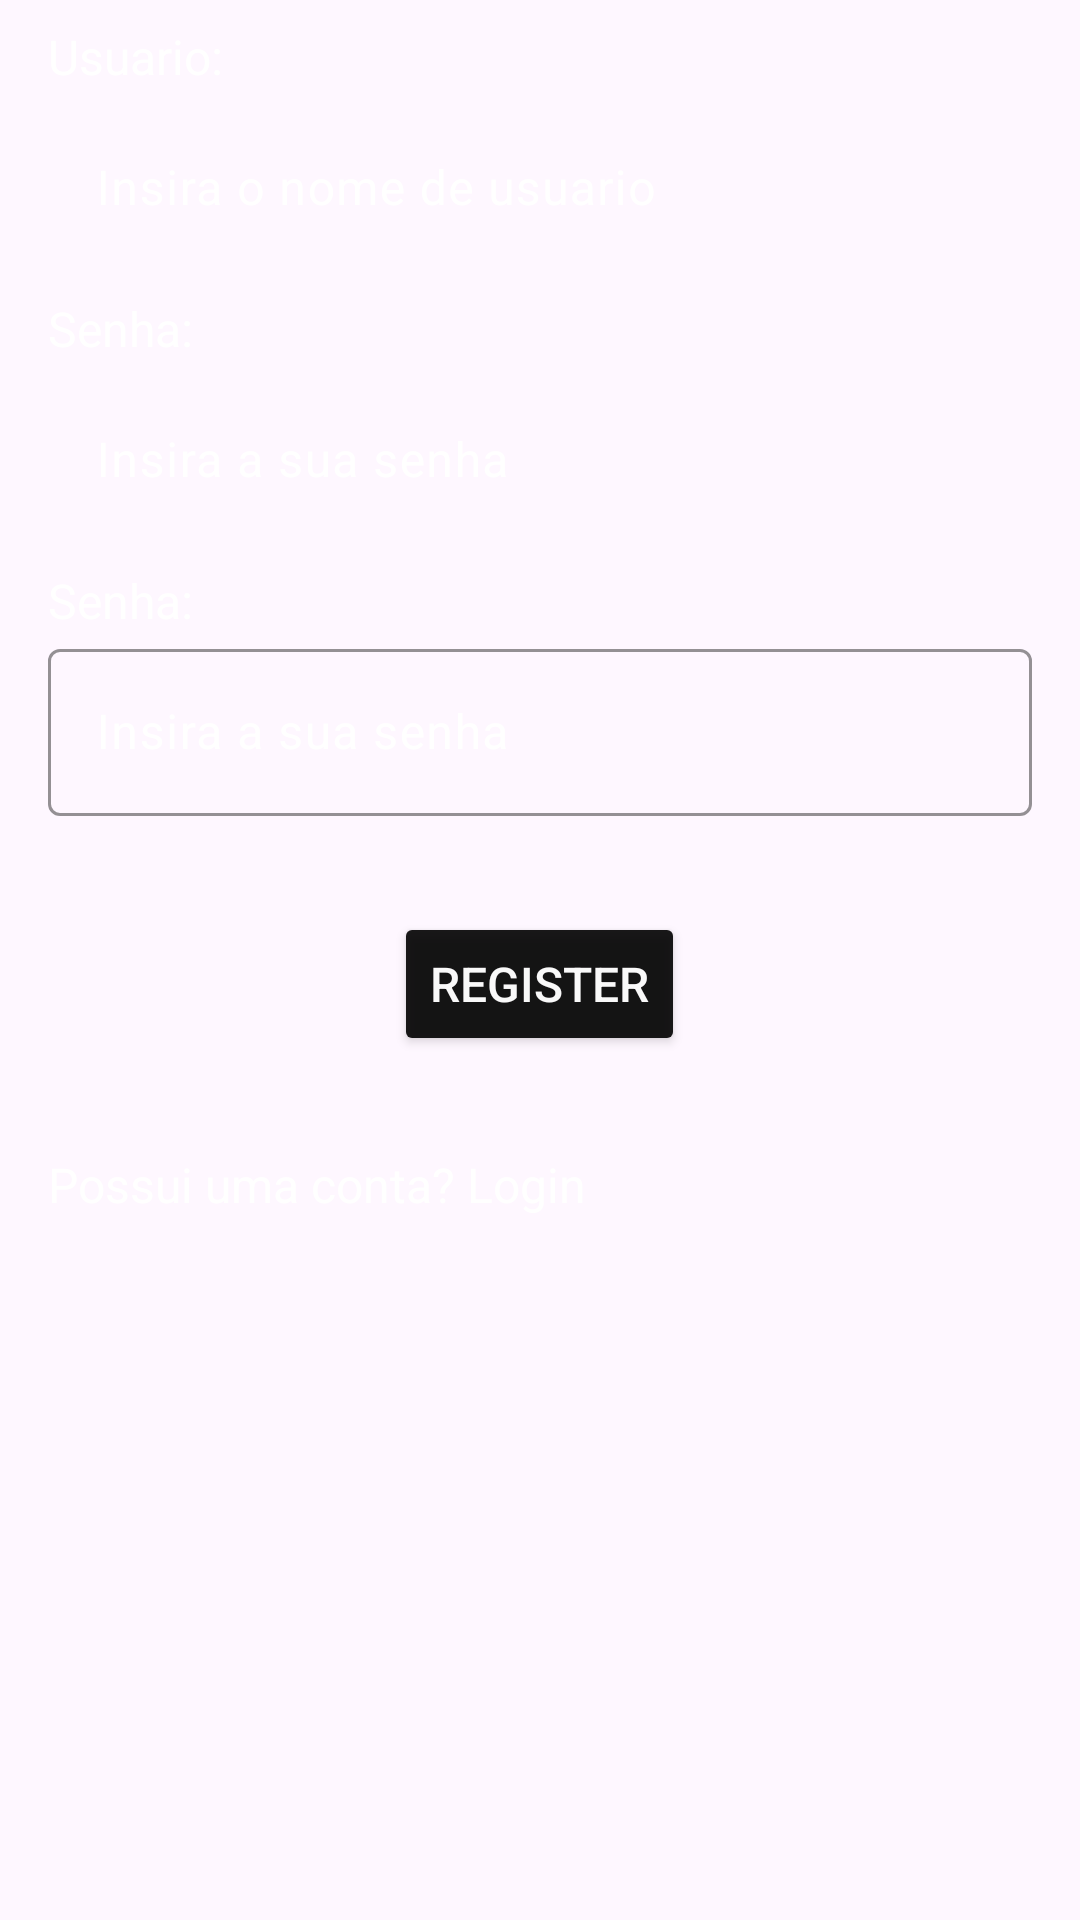

Layout XML and referenced resources for this Android screen:
<!-- AndroidManifest.xml: application theme Theme.Appgymprogress -->
<!-- res/layout/fragment_register.xml -->
<?xml version="1.0" encoding="utf-8"?>
<FrameLayout xmlns:android="http://schemas.android.com/apk/res/android"
    xmlns:tools="http://schemas.android.com/tools"
    android:layout_width="match_parent"
    android:layout_height="match_parent"
    xmlns:app="http://schemas.android.com/apk/res-auto"
    tools:context=".fragments.RegisterFragment">

    <LinearLayout
        android:layout_width="match_parent"
        android:layout_height="match_parent"
        android:background="@android:color/transparent"
        android:orientation="vertical">

        <TextView
            android:id="@+id/textView4"
            android:layout_width="match_parent"
            android:layout_height="wrap_content"
            android:layout_marginHorizontal="16dp"
            android:layout_marginTop="8dp"
            android:text="Usuario: "
            android:textColor="@color/white"
            android:textSize="16sp" />

        <com.google.android.material.textfield.TextInputLayout
            android:id="@+id/txt_input_username"
            android:layout_width="match_parent"
            android:layout_height="wrap_content"
            android:layout_marginHorizontal="16dp"
            android:backgroundTint="@android:color/transparent"
            android:textColorHint="@color/white"
            app:boxBackgroundColor="@color/white"
            app:boxStrokeColor="@color/white"
            app:cursorColor="@color/white"
            app:helperTextTextColor="@color/white"
            app:hintTextColor="@color/white">

            <com.google.android.material.textfield.TextInputEditText
                android:id="@+id/txt_edit_username"
                android:layout_width="match_parent"
                android:layout_height="wrap_content"
                android:background="@color/white"
                android:backgroundTint="@android:color/transparent"
                android:hint="Insira o nome de usuario"
                android:textColor="@color/white"
                android:textColorHint="@color/white" />
        </com.google.android.material.textfield.TextInputLayout>

        <TextView
            android:id="@+id/textView5"
            android:layout_width="match_parent"
            android:layout_height="wrap_content"
            android:layout_marginHorizontal="16dp"
            android:layout_marginTop="8dp"
            android:text="Senha: "
            android:textColor="@color/white"
            android:textSize="16sp" />

        <com.google.android.material.textfield.TextInputLayout
            android:id="@+id/txt_input_password"
            android:layout_width="match_parent"
            android:layout_height="wrap_content"
            android:layout_marginHorizontal="16dp"
            android:textColorHint="@color/white"
            app:boxStrokeColor="@color/white"
            app:cursorColor="@color/white"
            app:helperTextTextColor="@color/white"
            app:hintTextColor="@color/white">

            <com.google.android.material.textfield.TextInputEditText
                android:id="@+id/txt_edit_password"
                android:layout_width="match_parent"
                android:layout_height="wrap_content"
                android:background="@color/white"
                android:backgroundTint="@android:color/transparent"
                android:hint="Insira a sua senha"
                android:textColor="@color/white"
                android:textColorHint="@color/white" />
        </com.google.android.material.textfield.TextInputLayout>

        <TextView
            android:id="@+id/textView6"
            android:layout_width="match_parent"
            android:layout_height="wrap_content"
            android:layout_marginHorizontal="16dp"
            android:layout_marginTop="8dp"
            android:text="Senha: "
            android:textColor="@color/white"
            android:textSize="16sp" />

        <com.google.android.material.textfield.TextInputLayout
            android:id="@+id/txt_input_confirm_password"
            android:layout_width="match_parent"
            android:layout_height="wrap_content"
            android:layout_marginHorizontal="16dp"
            android:textColorHint="@color/white"
            app:boxStrokeColor="@color/white"
            app:cursorColor="@color/white"
            app:helperTextTextColor="@color/white"
            app:hintTextColor="@color/white">

            <com.google.android.material.textfield.TextInputEditText
                android:id="@+id/txt_edit_confirm_password"
                android:layout_width="match_parent"
                android:layout_height="wrap_content"
                android:hint="Insira a sua senha"
                android:textColor="@color/white"
                android:textColorHint="@color/white" />
        </com.google.android.material.textfield.TextInputLayout>

        <Button
            android:id="@+id/btn_register"
            android:layout_width="wrap_content"
            android:layout_height="wrap_content"
            android:layout_gravity="center_horizontal"
            android:layout_marginHorizontal="16dp"
            android:layout_marginTop="32dp"
            android:layout_marginBottom="32dp"
            android:alpha="0.9"
            android:backgroundTint="@color/black"
            android:text="Register"
            android:textColor="@color/white"
            android:textSize="16sp" />

        <LinearLayout
            android:layout_width="match_parent"
            android:layout_height="wrap_content"
            android:layout_marginHorizontal="16dp"
            android:orientation="horizontal">

            <TextView
                android:id="@+id/textView7"
                android:layout_width="wrap_content"
                android:layout_height="wrap_content"
                android:layout_marginEnd="4dp"
                android:text="Possui uma conta?"
                android:textColor="@color/white"
                android:textSize="16sp" />

            <TextView
                android:id="@+id/txt_change_to_login"
                android:layout_width="wrap_content"
                android:layout_height="wrap_content"
                android:text="Login"
                android:textColor="@color/white"
                android:textSize="16sp" />
        </LinearLayout>

    </LinearLayout>

</FrameLayout>
<!-- resources referenced by this layout -->
<resources>
  <color name="black">#FF000000</color>
  <color name="white">#FFFFFFFF</color>
  <style name="Theme.Appgymprogress" parent="Base.Theme.Appgymprogress" />
  <style name="Base.Theme.Appgymprogress" parent="Theme.Material3.DayNight.NoActionBar">
          
          <item name="colorPrimary">@color/primaryColor</item>
      </style>
  <color name="primaryColor">#061414</color>
</resources>
